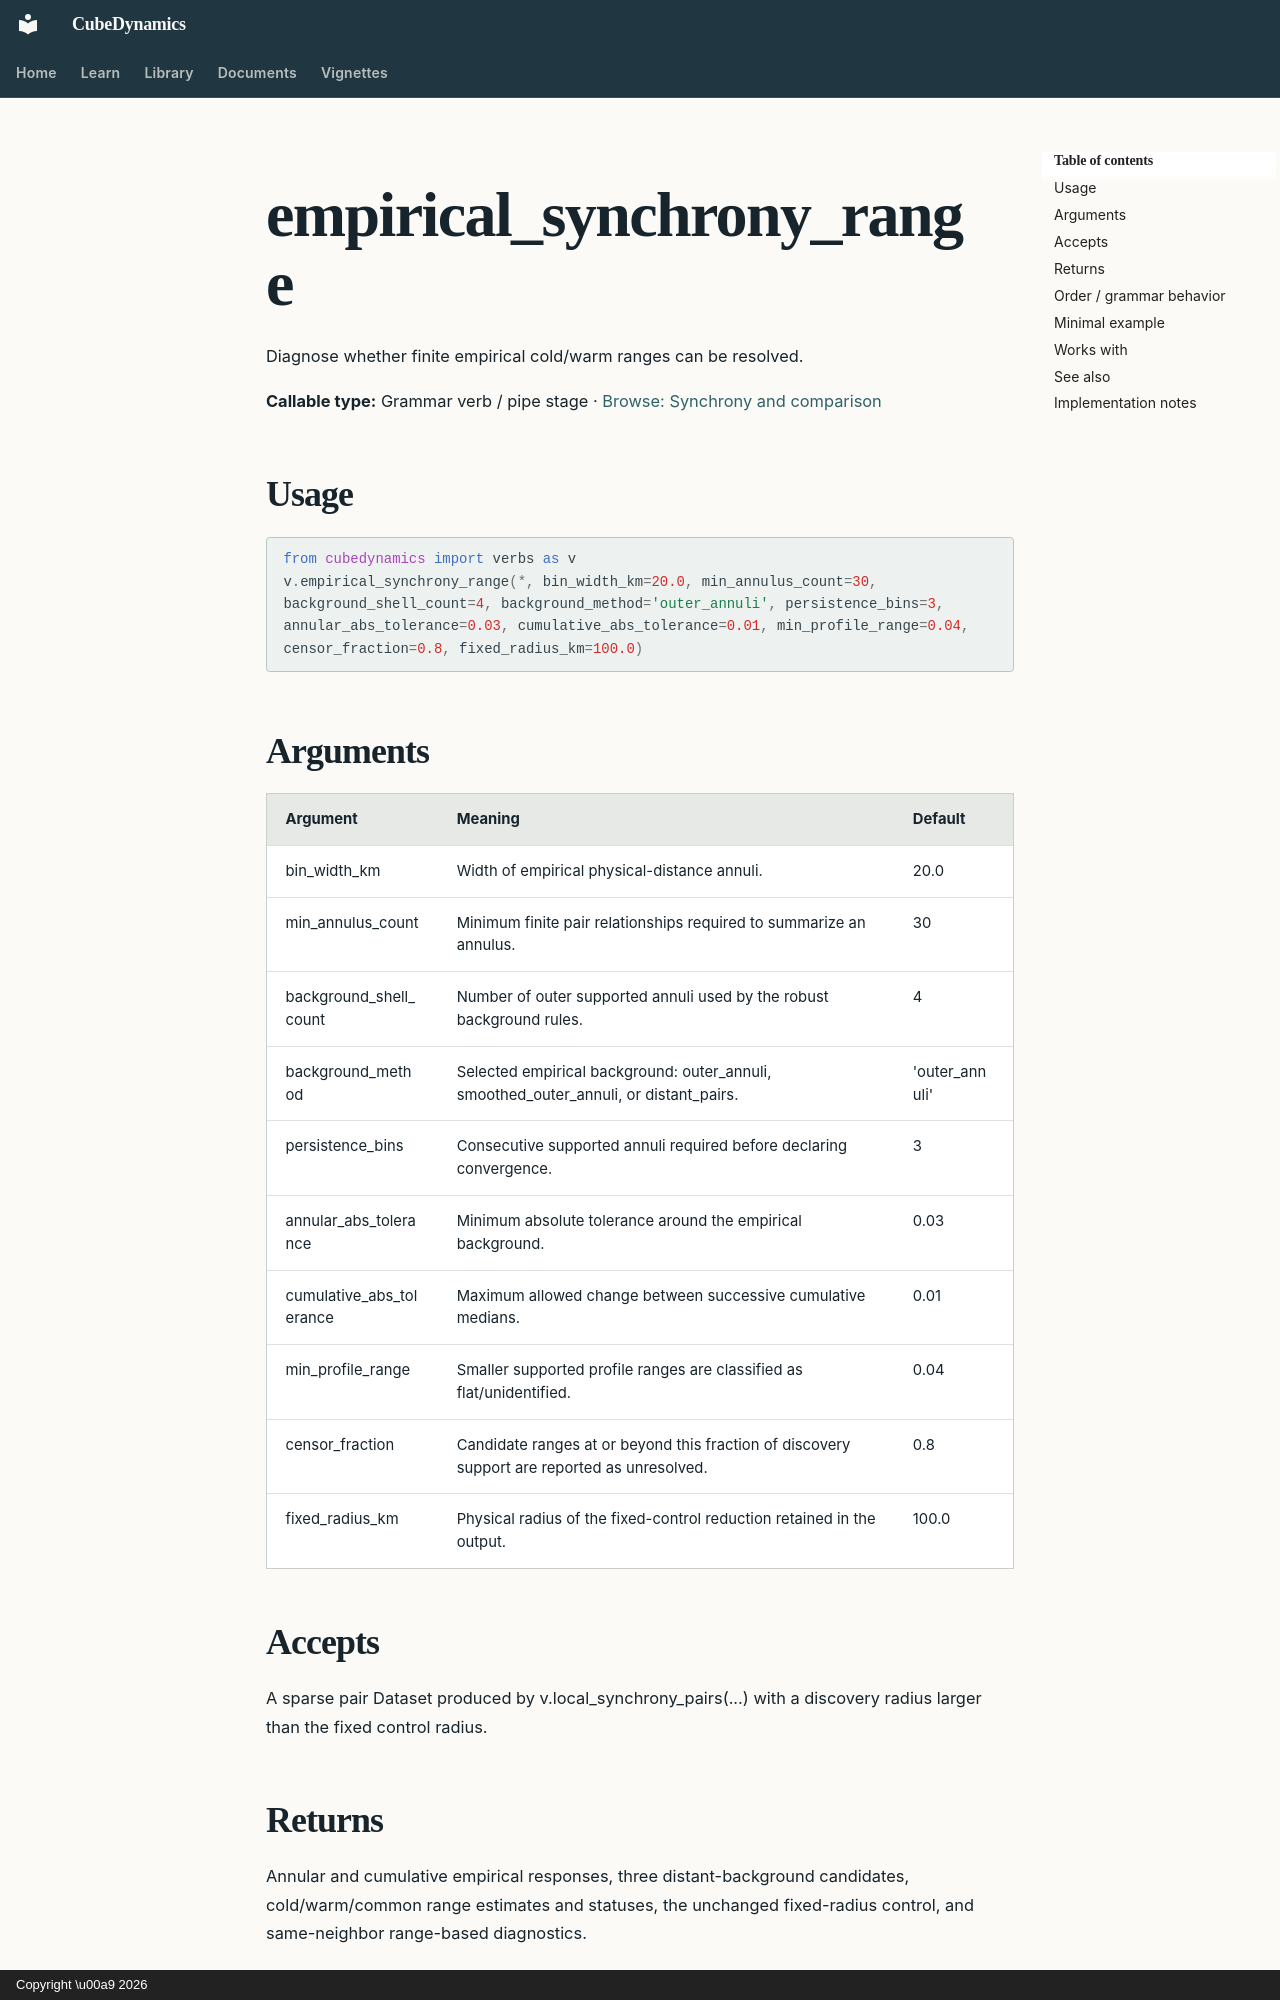

repository: CU-ESIIL/cubedynamics · page: reference/verbs/empirical_synchrony_range/index.html · generator: mkdocs · copyright: Copyright \u00a9 2026

<!-- Generated by scripts/build_reference_docs.py; do not edit. -->

# empirical_synchrony_range

Diagnose whether finite empirical cold/warm ranges can be resolved.

**Callable type:** Grammar verb / pipe stage · [Browse: Synchrony and comparison](index.md#synchrony-and-comparison)

## Usage

```python
from cubedynamics import verbs as v
v.empirical_synchrony_range(*, bin_width_km=20.0, min_annulus_count=30, background_shell_count=4, background_method='outer_annuli', persistence_bins=3, annular_abs_tolerance=0.03, cumulative_abs_tolerance=0.01, min_profile_range=0.04, censor_fraction=0.8, fixed_radius_km=100.0)
```

## Arguments

| Argument | Meaning | Default |
| --- | --- | --- |
| bin_width_km | Width of empirical physical-distance annuli. | 20.0 |
| min_annulus_count | Minimum finite pair relationships required to summarize an annulus. | 30 |
| background_shell_count | Number of outer supported annuli used by the robust background rules. | 4 |
| background_method | Selected empirical background: outer_annuli, smoothed_outer_annuli, or distant_pairs. | 'outer_annuli' |
| persistence_bins | Consecutive supported annuli required before declaring convergence. | 3 |
| annular_abs_tolerance | Minimum absolute tolerance around the empirical background. | 0.03 |
| cumulative_abs_tolerance | Maximum allowed change between successive cumulative medians. | 0.01 |
| min_profile_range | Smaller supported profile ranges are classified as flat/unidentified. | 0.04 |
| censor_fraction | Candidate ranges at or beyond this fraction of discovery support are reported as unresolved. | 0.8 |
| fixed_radius_km | Physical radius of the fixed-control reduction retained in the output. | 100.0 |

## Accepts

A sparse pair Dataset produced by v.local_synchrony_pairs(...) with a discovery radius larger than the fixed control radius.

## Returns

Annular and cumulative empirical responses, three distant-background candidates, cold/warm/common range estimates and statuses, the unchanged fixed-radius control, and same-neighbor range-based diagnostics.

## Order / grammar behavior

Use this branch only to ask whether a finite convergence distance resolves. A discovery limit is not a range; unresolved or boundary-limited estimates remain missing, and R_common is not a generally validated adaptive radius.
